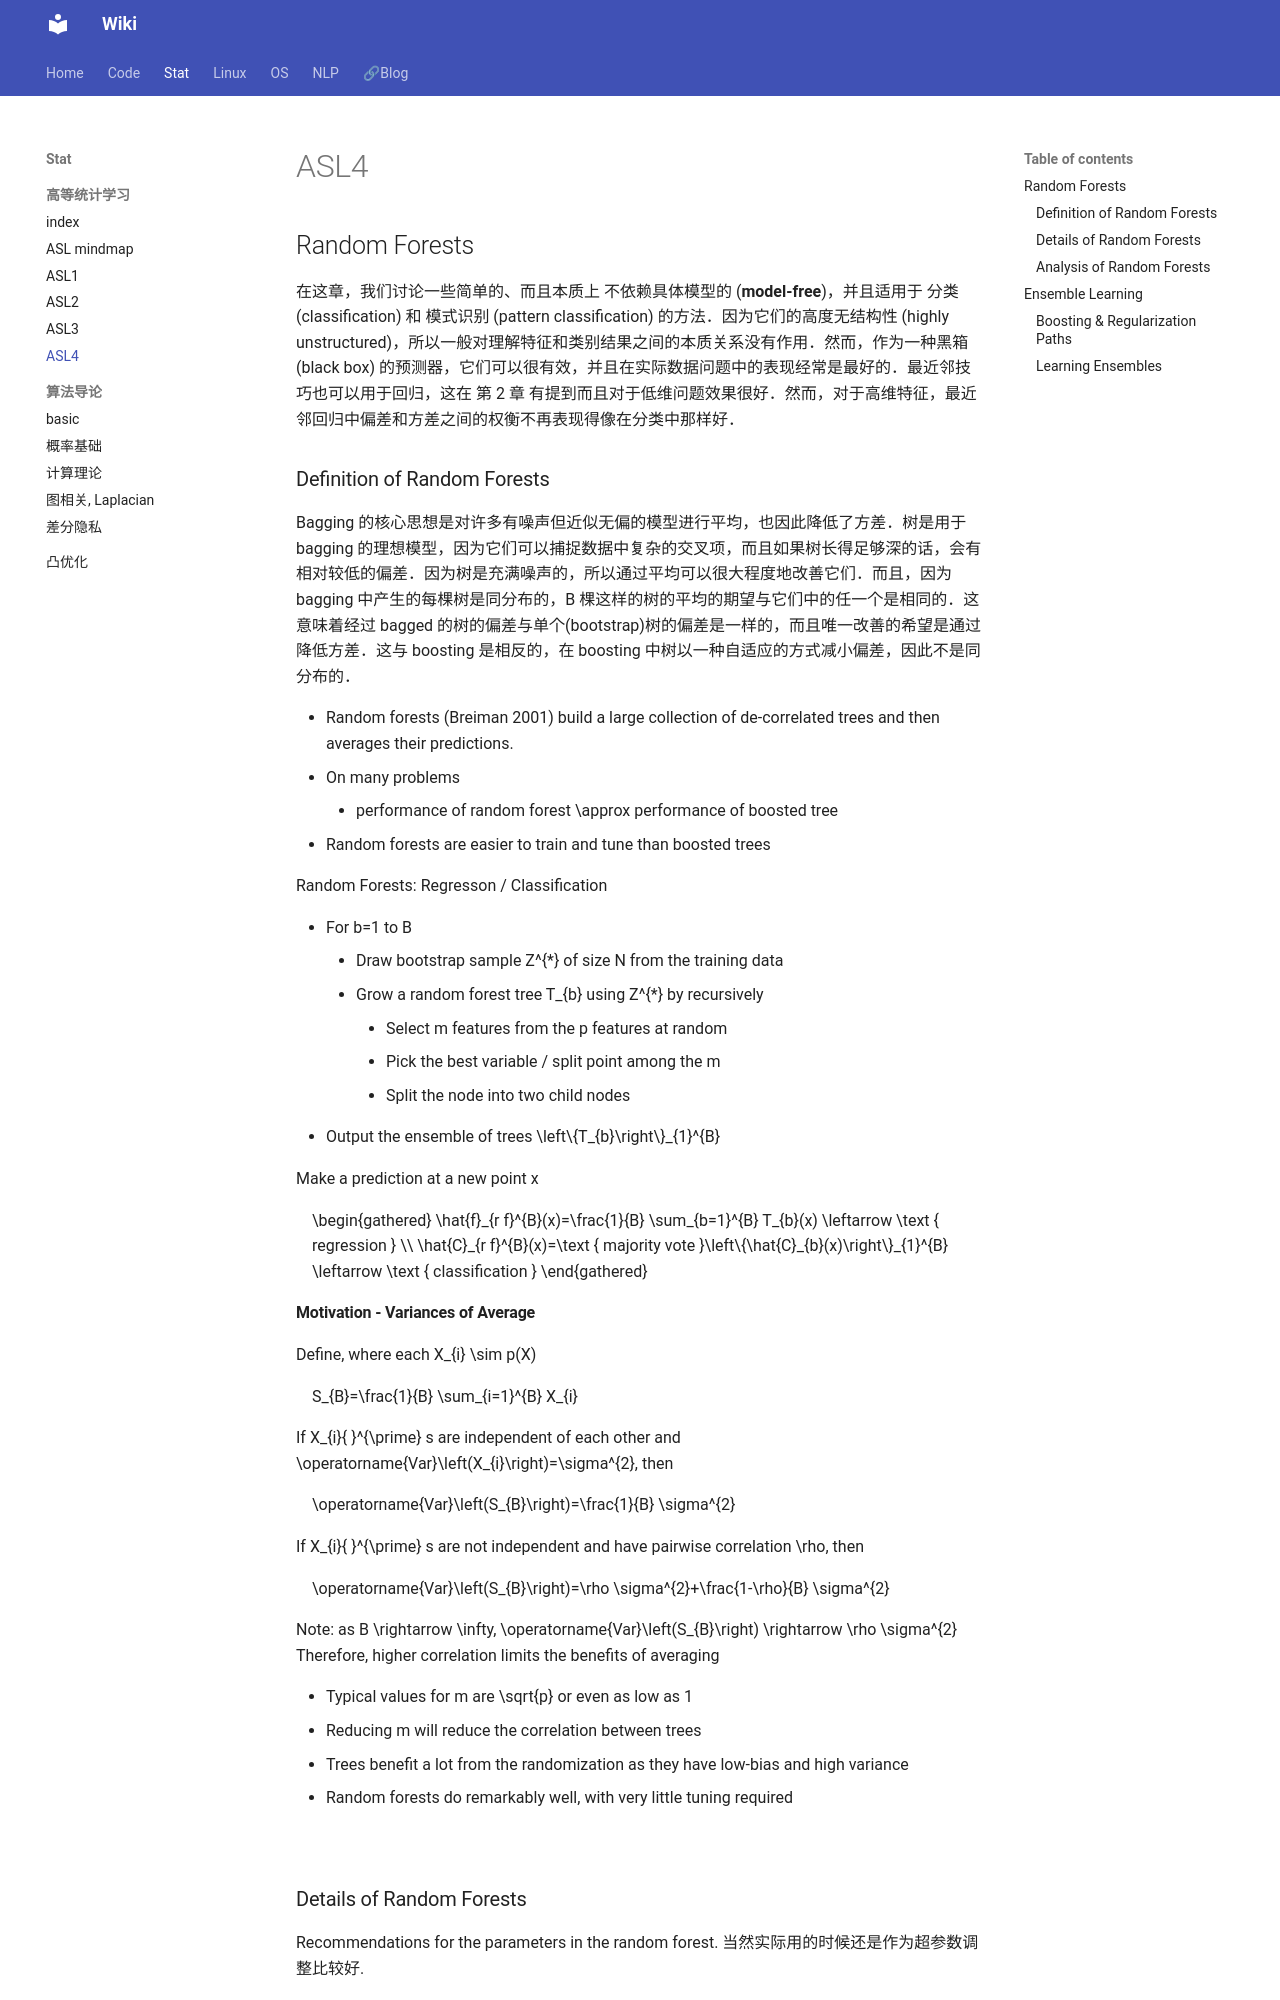

repository: Lightblues/wiki · page: stat/ASL-note4/index.html · generator: mkdocs


## Random Forests

在这章，我们讨论一些简单的、而且本质上 不依赖具体模型的 (**model-free**)，并且适用于 分类 (classification) 和 模式识别 (pattern classification) 的方法．因为它们的高度无结构性 (highly unstructured)，所以一般对理解特征和类别结果之间的本质关系没有作用．然而，作为一种黑箱 (black box) 的预测器，它们可以很有效，并且在实际数据问题中的表现经常是最好的．最近邻技巧也可以用于回归，这在 第 2 章 有提到而且对于低维问题效果很好．然而，对于高维特征，最近邻回归中偏差和方差之间的权衡不再表现得像在分类中那样好．

### Deﬁnition of Random Forests

Bagging 的核心思想是对许多有噪声但近似无偏的模型进行平均，也因此降低了方差．树是用于 bagging 的理想模型，因为它们可以捕捉数据中复杂的交叉项，而且如果树长得足够深的话，会有相对较低的偏差．因为树是充满噪声的，所以通过平均可以很大程度地改善它们．而且，因为 bagging 中产生的每棵树是同分布的，$B$ 棵这样的树的平均的期望与它们中的任一个是相同的．这意味着经过 bagged 的树的偏差与单个(bootstrap)树的偏差是一样的，而且唯一改善的希望是通过降低方差．这与 boosting 是相反的，在 boosting 中树以一种自适应的方式减小偏差，因此不是同分布的．

- Random forests (Breiman 2001) build a large collection of de-correlated trees and then averages their predictions.
- On many problems
    - performance of random forest $\approx$ performance of boosted tree
- Random forests are easier to train and tune than boosted trees

Random Forests: Regresson / Classification

- For $b=1$ to $B$
    - Draw bootstrap sample $Z^{*}$ of size $N$ from the training data
    - Grow a random forest tree $T_{b}$ using $Z^{*}$ by recursively
        - Select $m$ features from the $p$ features at random
        - Pick the best variable / split point among the $m$
        - Split the node into two child nodes
- Output the ensemble of trees $\left\{T_{b}\right\}_{1}^{B}$

Make a prediction at a new point $x$

$$
\begin{gathered}
\hat{f}_{r f}^{B}(x)=\frac{1}{B} \sum_{b=1}^{B} T_{b}(x) \leftarrow \text { regression } \\
\hat{C}_{r f}^{B}(x)=\text { majority vote }\left\{\hat{C}_{b}(x)\right\}_{1}^{B} \leftarrow \text { classification }
\end{gathered}
$$

#### Motivation - Variances of Average

Define, where each $X_{i} \sim p(X)$

$$
S_{B}=\frac{1}{B} \sum_{i=1}^{B} X_{i}
$$

If $X_{i}{ }^{\prime} s$ are independent of each other and $\operatorname{Var}\left(X_{i}\right)=\sigma^{2}$, then

$$
\operatorname{Var}\left(S_{B}\right)=\frac{1}{B} \sigma^{2}
$$

If $X_{i}{ }^{\prime} s$ are not independent and have pairwise correlation $\rho$, then

$$
\operatorname{Var}\left(S_{B}\right)=\rho \sigma^{2}+\frac{1-\rho}{B} \sigma^{2}
$$

Note: as $B \rightarrow \infty, \operatorname{Var}\left(S_{B}\right) \rightarrow \rho \sigma^{2}$
Therefore, higher correlation limits the benefits of averaging

- Typical values for $m$ are $\sqrt{p}$ or even as low as 1
- Reducing $m$ will reduce the correlation between trees
- Trees benefit a lot from the randomization as they have low-bias and high variance
- Random forests do remarkably well, with very little tuning required

![](https://cdn.jsdelivr.net/gh/lightblues/assets@main/wiki/ASL-note4/2021-12-30-14-59-00.png)

### Details of Random Forests

Recommendations for the parameters in the random forest. 当然实际用的时候还是作为超参数调整比较好.

- Regression: $m=\lfloor\sqrt{p}\rfloor$ and $n_{\min }=5$
- Classification: $m=\lfloor p / 3\rfloor$ and $n_{\min }=1$
